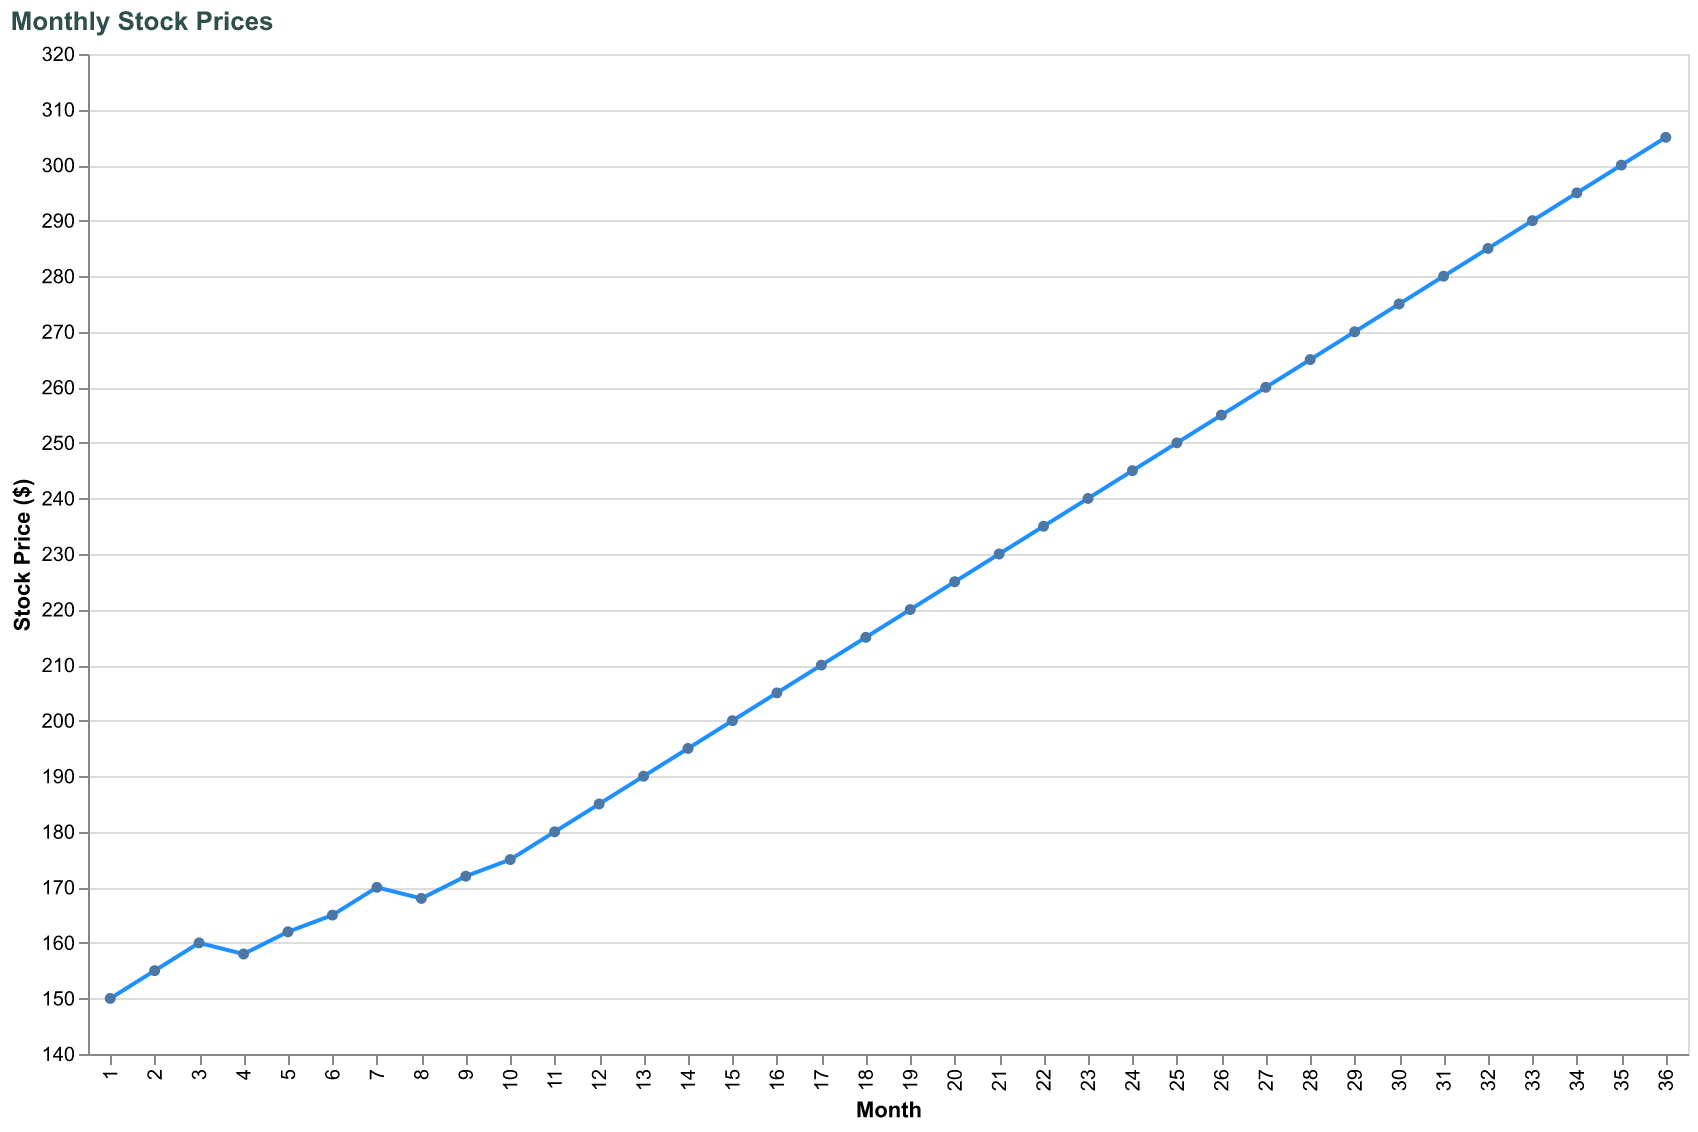

Values plotted in this chart, from the file beside it:
Month, Stock Price
1, 150
2, 155
3, 160
4, 158
5, 162
6, 165
7, 170
8, 168
9, 172
10, 175
11, 180
12, 185
13, 190
14, 195
15, 200
16, 205
17, 210
18, 215
19, 220
20, 225
21, 230
22, 235
23, 240
24, 245
25, 250
26, 255
27, 260
28, 265
29, 270
30, 275
31, 280
32, 285
33, 290
34, 295
35, 300
36, 305
